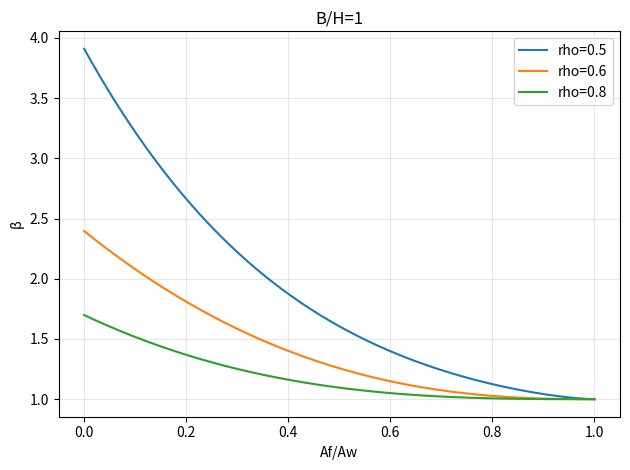
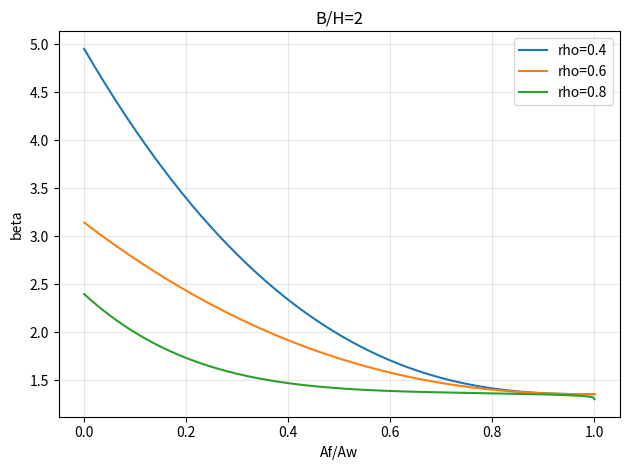

The matplotlib source for these figures, in order:
import numpy as np
import matplotlib.pyplot as plt
# aaa

def clamp01(x):
    return np.clip(x, 0.0, 1.0)

# =========================
# BetaFitBh1
# =========================
def bh1_beta_rho08(x):
    x = clamp01(x)
    return 1.0 + 0.698873 * np.power(1.0 - x, 2.866872)

def bh1_beta_rho06(x):
    x = clamp01(x)
    return 1.0 + 1.395898 * np.power(1.0 - x, 2.442155)

def bh1_beta_rho05(x):
    x = clamp01(x)
    t = 1.0 - x
    return 1.0 + 1.364765 * np.power(t, 1.508847) + 1.544109 * np.power(t, 3.619435)

def bh1_beta(rho, Af, Aw):
    if not np.isfinite(rho):
        raise ValueError("rho 必须是有限实数")
    if Aw <= 0:
        raise ValueError("Aw 必须 > 0")

    x = clamp01(Af / Aw)

    # 允许超出范围
    if rho <= 0.5:
        return float(bh1_beta_rho05(x))
    if rho >= 0.8:
        return float(bh1_beta_rho08(x))

    if rho <= 0.6:
        b05 = bh1_beta_rho05(x)
        b06 = bh1_beta_rho06(x)
        t = (rho - 0.5) / 0.1
        return float(b05 + t * (b06 - b05))
    else:
        b06 = bh1_beta_rho06(x)
        b08 = bh1_beta_rho08(x)
        t = (rho - 0.6) / 0.2
        return float(b06 + t * (b08 - b06))

# =========================
# BetaFitBh2
# =========================
def bh2_beta_rho04(x):
    x = clamp01(x)
    return 1.352128 + 3.597872 * np.power(1.0 - x, 2.539312)

def bh2_beta_rho06(x):
    x = clamp01(x)
    return 1.352128 + 1.788404 * np.power(1.0 - x, 2.266723)

def bh2_beta_rho08(x):
    x = clamp01(x)
    t = 1.0 - x
    return 1.3 + 0.095 * np.power(t, 0.278608) + 1.0 * np.power(t, 4.832105)

def bh2_beta(rho, Af, Aw):
    if Aw <= 0:
        raise ValueError("Aw 必须 > 0")
    if not np.isfinite(rho):
        raise ValueError("rho 必须是有限实数")

    x = clamp01(Af / Aw)

    # 允许超出范围（按你 C# 的逻辑）
    if rho <= 0.4:
        return float(bh2_beta_rho04(x))
    if rho >= 0.8:
        return float(bh2_beta_rho08(x))

    if rho <= 0.6:
        b04 = bh2_beta_rho04(x)
        b06 = bh2_beta_rho06(x)
        a = (rho - 0.4) / 0.2
        return float(b04 + a * (b06 - b04))
    else:
        b06 = bh2_beta_rho06(x)
        b08 = bh2_beta_rho08(x)
        a = (rho - 0.6) / 0.2
        return float(b06 + a * (b08 - b06))

# =========================
# 绘图（两张图）
# =========================
x = np.linspace(0.0, 1.0, 401)

# 图1：Bh1 的三条曲线
plt.figure()
plt.plot(x, bh1_beta_rho05(x), label="rho=0.5")
plt.plot(x, bh1_beta_rho06(x), label="rho=0.6")
plt.plot(x, bh1_beta_rho08(x), label="rho=0.8")

# 可选：画几条插值 rho 的曲线（想更像“面内插值效果”就打开）
# for r in [0.55, 0.65, 0.70, 0.75]:
#     plt.plot(x, [bh1_beta(r, Af=xi, Aw=1.0) for xi in x], label=f"rho={r:g}", linewidth=1)

plt.xlabel("Af/Aw")
plt.ylabel("β")
plt.title("B/H=1")
plt.grid(True, alpha=0.3)
plt.legend()
plt.tight_layout()

# 图2：Bh2 的三条曲线
plt.figure()
plt.plot(x, bh2_beta_rho04(x), label="rho=0.4")
plt.plot(x, bh2_beta_rho06(x), label="rho=0.6")
plt.plot(x, bh2_beta_rho08(x), label="rho=0.8")

# 可选：插值 rho 曲线
# for r in [0.45, 0.50, 0.55, 0.65, 0.70, 0.75]:
#     plt.plot(x, [bh2_beta(r, Af=xi, Aw=1.0) for xi in x], label=f"rho={r:g}", linewidth=1)

plt.xlabel("Af/Aw")
plt.ylabel("beta")
plt.title("B/H=2")
plt.grid(True, alpha=0.3)
plt.legend()
plt.tight_layout()

plt.show()
